Run: headless pygame with SDL's dummy video driver; simulated clock (each Clock.tick advances the game by its frame time, no real sleeping); random seed 0; keys injected as events and as key.get_pressed() state; mouse plan: one left click at the window centre at the start of phase 2, then a move to the lower-right quarter at the start of phase 3.
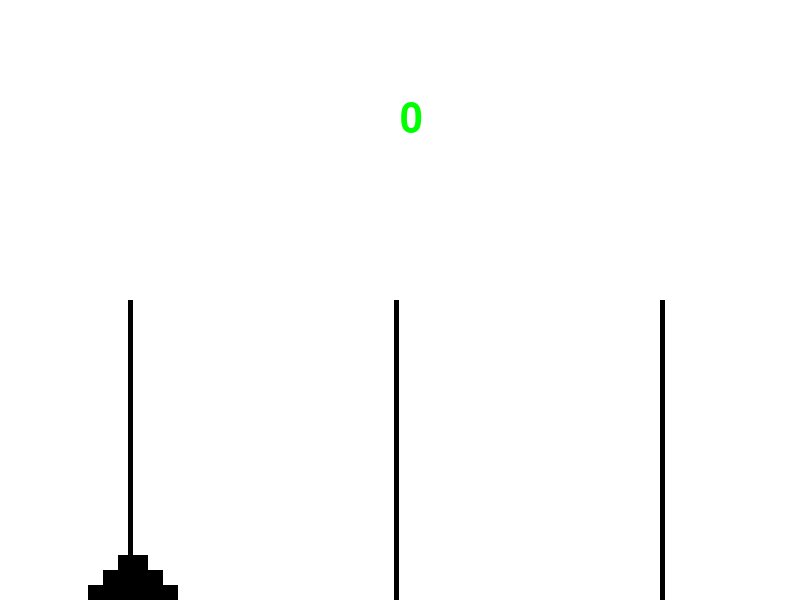
Frame 1 of 4 · flips 1–60 · no input
Frame 2 of 4 · flips 61–180 · clicked the window centre · tapped SPACE, RETURN · held RIGHT (→), D · screen unchanged from frame 1, image omitted
Frame 3 of 4 · flips 181–300 · moved the mouse to the lower-right quarter · held DOWN (↓), S · screen unchanged from frame 2, image omitted
Frame 4 of 4 · flips 301–420 · held LEFT (←), A, UP (↑), W · screen unchanged from frame 3, image omitted

The pygame program that drew these frames:

from pygame import *
from pygame.locals import *
import time
init()
display.set_caption('汉诺塔')
w,h=800,600
screen=display.set_mode((w,h))
class game:
    def __init__(self,level=3):
        self.level=level
        self.data=[[],[],[]]
        for i in range(level,0,-1):
            self.data[0].append(i)
        self.hand=None
        self.time=time.time()
        #调用do开始执行
        self.do()
    def show(self):
        xs,ys=15,15 #宽度和厚度
        for i in range(int(w/6),w,int(w/3)):    #显示背景
            draw.rect(screen,(0,0,0),(i-5,int(h/2),5,int(h/2)),0)
        for i,a in enumerate(self.data):    #显示圆盘
            for j,b in enumerate(a):
                x=w/6+i*w/3-b*xs
                y=h-(j+1)*ys
                draw.rect(screen,(0,0,0),(int(x),int(y),2*b*xs,ys),0)
        if self.hand!=None: #显示顶部的一个圆盘
            mi=int(mouse.get_pos()[0]/(w/3))
            mx=w/6+mi*w/3-self.hand*xs
            draw.rect(screen,(0,0,0),(int(mx),int(h/3),2*self.hand*xs,ys),0)
        screen.blit(font.Font(None,60).render("%d"%(time.time()-self.time),True,(0,255,0)),(w/2,h/6))
    def press(self,e):
        b=e.button
        x,y=e.pos
        i=int(x/(w/3))
        if b==1 and self.hand==None:
            if self.data[i]==[]:
                print('\a')
                return
            self.hand=self.data[i].pop()
        elif b==1 and self.hand!=None:
            if self.data[i]!=[] and self.hand>self.data[i][-1]:
                print('\a')
                return
            self.data[i].append(self.hand)
            self.hand=None
        if self.data[0]==[] and self.data[1]==[] and self.hand==None:
            t=time.time()-self.time
            print(t)
            self.win()
    def do(self):
        while 1:
            screen.fill((255,255,255)) #白色背景
            for e in event.get():
                if e.type==QUIT:
                    return
                if e.type==MOUSEBUTTONDOWN:
                    self.press(e)
            self.show()
            display.update()
    def win(self):
        self.show()
        screen.blit(font.Font(None,60).render("YOU WIN",True,(255,0,0)),(270,270))
        display.update()
        while 1:
            for e in event.get():
                if e.type==QUIT:
                    exit(0)
            m=mouse.get_pressed()
            if m[2]:
                break
        self.__init__(self.level+1)
game()
